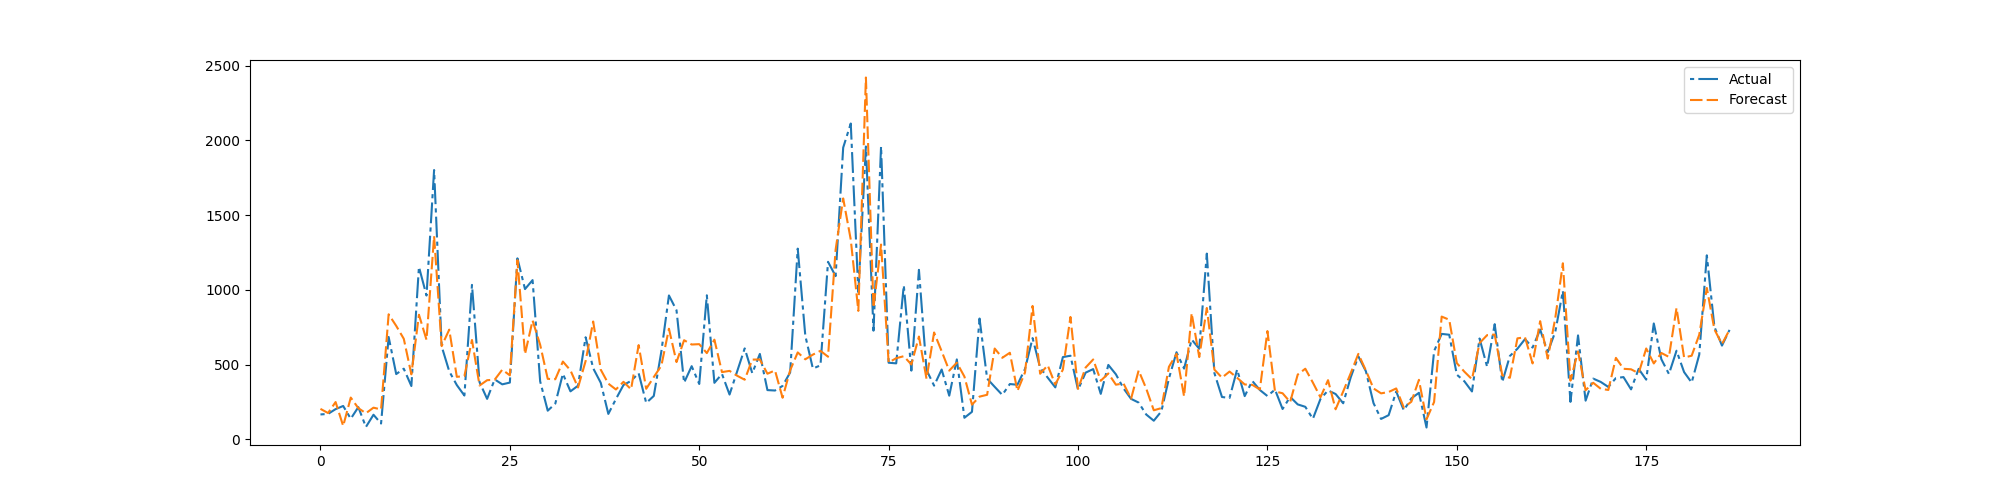

Data behind this chart, as committed beside it:
preds, trues
204.2, 167
176.5, 170.5
250, 202.6
89.99, 223.6
279.8, 138.3
209, 215.9
175.1, 83.13
212.3, 164.9
200.3, 106.2
837.2, 685.3
759.7, 437.2
673, 473.2
435.3, 357.1
834.1, 1154
666.3, 962.8
1360, 1802
624.2, 622.8
734.4, 455.7
418.8, 363.4
423.2, 293.5
665.4, 1034
360.6, 383.0
396, 271.2
399.7, 401.2
466.6, 368.3
428.6, 380.2
1199, 1211
570.8, 1006
795.6, 1066
633.3, 388.6
405.1, 192.1
402.6, 239.8
520.8, 438.9
462, 321.5
347.2, 359.2
524.2, 683.6
789, 475.9
466.3, 378.8
373.1, 170.5
334.0, 269.8
385.2, 364.1
335.2, 391.4
631.1, 443.1
338.5, 243.9
416.9, 290.8
493.8, 588.5
740.5, 963.1
517.4, 863.9
663.7, 379.5
634.9, 490
637.2, 370.8
577.4, 964.2
667.3, 378.5
450.3, 437.9
458.4, 300.1
426, 455.3
399.3, 608.8
533.9, 443.1
534.7, 571.9
439.5, 329.9
... 127 more rows
